Dataset: dataset (GitHub, sergeisidorov123/ml). Classes: human, humanoid.

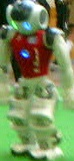
Label: humanoid

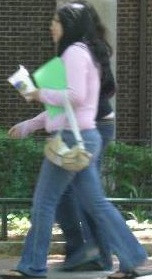
Label: human

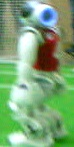
Label: humanoid

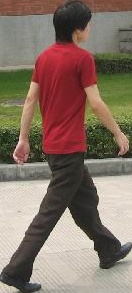
Label: human

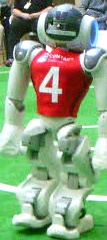
Label: humanoid

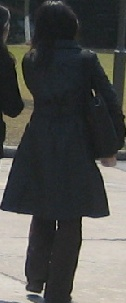
Label: human
